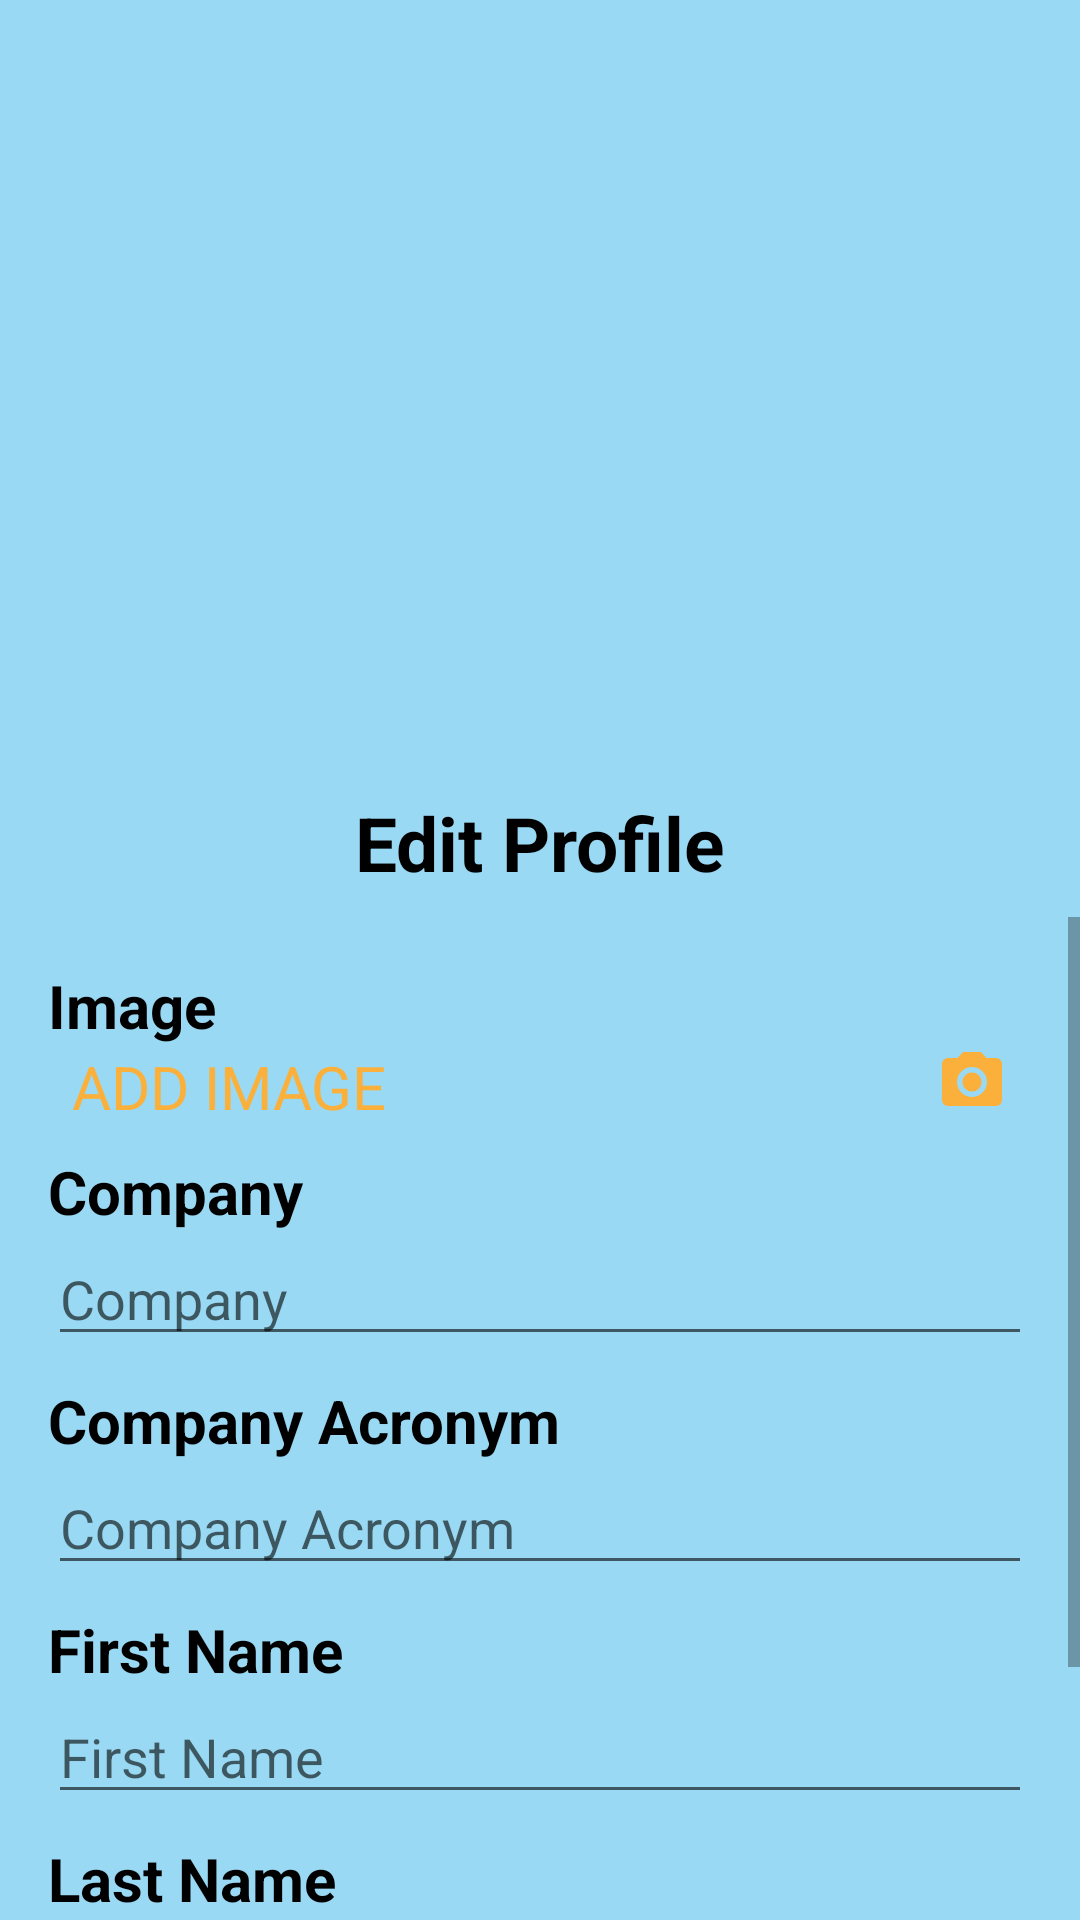

Reconstruct the res/layout file that produces this screen, plus the resources it refers to.
<!-- AndroidManifest.xml: application theme Theme.Drivable -->
<!-- res/layout/fragment_edit_profile.xml -->
<?xml version="1.0" encoding="utf-8"?>
<RelativeLayout xmlns:android="http://schemas.android.com/apk/res/android"
    xmlns:app="http://schemas.android.com/apk/res-auto"
    android:layout_width="match_parent"
    android:layout_height="match_parent">

    <LinearLayout
        android:layout_width="match_parent"
        android:layout_height="match_parent"
        android:orientation="vertical"
        android:background="@color/blue_500">

        <ImageView
            android:id="@+id/edit_profile_iv_main"
            android:layout_width="200dp"
            android:layout_height="200dp"
            android:src="@drawable/image_placeholder"
            android:layout_gravity="center"
            android:layout_marginTop="32dp"
            android:tag="0"/>

        <TextView
            android:layout_width="match_parent"
            android:layout_height="wrap_content"
            android:text="@string/menu_title_edit_profile"
            android:textStyle="bold"
            android:textSize="25sp"
            android:textColor="@color/black"
            android:layout_marginTop="32dp"
            android:layout_marginBottom="8dp"
            android:textAlignment="center"/>

        <ScrollView
            android:layout_width="match_parent"
            android:layout_height="wrap_content">

            <LinearLayout
                android:layout_width="match_parent"
                android:layout_height="wrap_content"
                android:orientation="vertical"
                android:isScrollContainer="true"
                android:paddingEnd="16dp"
                android:paddingStart="16dp"
                android:background="@drawable/rounded_corners_top_10_white"
                android:elevation="20dp">

                <TextView
                    android:layout_width="match_parent"
                    android:layout_height="wrap_content"
                    android:text="@string/string_image"
                    android:textSize="20sp"
                    android:textStyle="bold"
                    android:textColor="@color/black"
                    android:layout_marginTop="16dp"/>

                <LinearLayout
                    android:layout_width="match_parent"
                    android:layout_height="wrap_content"
                    android:orientation="horizontal">

                    <TextView
                        android:id="@+id/edit_profile_tv_choose_image"
                        android:layout_width="0dp"
                        android:layout_height="wrap_content"
                        android:layout_weight="1"
                        android:text="@string/string_image_hint"
                        android:textSize="20sp"
                        android:layout_gravity="center"
                        android:layout_marginStart="8dp"
                        android:textColor="@color/orange"
                        android:clickable="true"
                        android:focusable="true"/>

                    <ImageView
                        android:id="@+id/edit_profile_iv_camera"
                        android:layout_width="wrap_content"
                        android:layout_height="wrap_content"
                        android:src="@drawable/ic_baseline_camera_alt_32"
                        android:layout_marginEnd="8dp"
                        android:clickable="true"
                        android:focusable="true"/>

                </LinearLayout>

                <TextView
                    android:layout_width="match_parent"
                    android:layout_height="wrap_content"
                    android:text="@string/string_company"
                    android:textSize="20sp"
                    android:textStyle="bold"
                    android:textColor="@color/black"
                    android:layout_marginTop="8dp"/>

                <EditText
                    android:id="@+id/edit_profile_et_company"
                    android:layout_width="match_parent"
                    android:layout_height="wrap_content"
                    android:hint="@string/string_company"
                    android:inputType="text"
                    android:maxLines="1"
                    android:digits="@string/digits_regular"/>

                <TextView
                    android:layout_width="match_parent"
                    android:layout_height="wrap_content"
                    android:text="@string/string_company_acronym"
                    android:textSize="20sp"
                    android:textStyle="bold"
                    android:textColor="@color/black"
                    android:layout_marginTop="8dp"/>

                <EditText
                    android:id="@+id/edit_profile_et_company_acronym"
                    android:layout_width="match_parent"
                    android:layout_height="wrap_content"
                    android:hint="@string/string_company_acronym"
                    android:inputType="text"
                    android:maxLines="1"
                    android:maxLength="4"
                    android:digits="@string/digits_regular"/>

                <TextView
                    android:layout_width="match_parent"
                    android:layout_height="wrap_content"
                    android:text="@string/string_first_name"
                    android:textSize="20sp"
                    android:textStyle="bold"
                    android:textColor="@color/black"
                    android:layout_marginTop="8dp"/>

                <EditText
                    android:id="@+id/edit_profile_et_first_name"
                    android:layout_width="match_parent"
                    android:layout_height="wrap_content"
                    android:hint="@string/string_first_name"
                    android:inputType="text"
                    android:maxLines="1"
                    android:digits="@string/digits_regular"/>

                <TextView
                    android:layout_width="match_parent"
                    android:layout_height="wrap_content"
                    android:text="@string/string_last_name"
                    android:textSize="20sp"
                    android:textStyle="bold"
                    android:textColor="@color/black"
                    android:layout_marginTop="8dp"/>

                <EditText
                    android:id="@+id/edit_profile_et_last_name"
                    android:layout_width="match_parent"
                    android:layout_height="wrap_content"
                    android:hint="@string/string_last_name"
                    android:inputType="text"
                    android:maxLines="1"
                    android:digits="@string/digits_regular"/>

                <Button
                    android:id="@+id/edit_profile_btn_update"
                    android:layout_width="wrap_content"
                    android:layout_height="48dp"
                    android:text="@string/btn_update"
                    android:layout_marginTop="16dp"
                    android:layout_marginBottom="8dp"
                    android:backgroundTint="@color/orange"
                    android:layout_gravity="center"/>



            </LinearLayout>

        </ScrollView>

    </LinearLayout>

    <RelativeLayout
        android:id="@+id/edit_profile_progressbar_view"
        android:layout_width="match_parent"
        android:layout_height="match_parent"
        android:background="@color/shadow"
        android:gravity="center"
        android:visibility="gone">

        <ProgressBar
            android:id="@+id/edit_profile_progressbar"
            android:layout_width="wrap_content"
            android:layout_height="wrap_content"
            android:visibility="gone"/>

    </RelativeLayout>



</RelativeLayout>
<!-- resources referenced by this layout -->
<resources>
  <color name="black">#FF000000</color>
  <color name="blue_500">#9957C0EB</color>
  <color name="orange">#FBB03B</color>
  <color name="shadow">#8C000000</color>
  <!-- drawable ic_baseline_camera_alt_32 (drawable) -->
  <vector android:height="24dp" android:tint="#FBB03B"
      android:viewportHeight="24" android:viewportWidth="24"
      android:width="24dp" xmlns:android="http://schemas.android.com/apk/res/android">
      <path android:fillColor="@android:color/white" android:pathData="M12,12m-3.2,0a3.2,3.2 0,1 1,6.4 0a3.2,3.2 0,1 1,-6.4 0"/>
      <path android:fillColor="@android:color/white" android:pathData="M9,2L7.17,4L4,4c-1.1,0 -2,0.9 -2,2v12c0,1.1 0.9,2 2,2h16c1.1,0 2,-0.9 2,-2L22,6c0,-1.1 -0.9,-2 -2,-2h-3.17L15,2L9,2zM12,17c-2.76,0 -5,-2.24 -5,-5s2.24,-5 5,-5 5,2.24 5,5 -2.24,5 -5,5z"/>
  </vector>
  <string name="btn_update">Update</string>
  <string name="digits_regular">aAbBcCdDeEfFgGhHiIjJkKlLmMnNoOpPqQrRsStTuUvVwWxXyYzZ</string>
  <string name="menu_title_edit_profile">Edit Profile</string>
  <string name="string_company">Company</string>
  <string name="string_company_acronym">Company Acronym</string>
  <string name="string_first_name">First Name</string>
  <string name="string_image">Image</string>
  <string name="string_image_hint">ADD IMAGE</string>
  <string name="string_last_name">Last Name</string>
  <style name="Theme.Drivable" parent="Theme.MaterialComponents.DayNight.DarkActionBar">
          
          <item name="colorPrimary">@color/dark_blue</item>
          <item name="colorPrimaryVariant">@color/blue_200</item>
          <item name="colorOnPrimary">@color/white</item>
          
          <item name="colorSecondary">@color/orange</item>
          <item name="colorSecondaryVariant">@color/orange_200</item>
          <item name="colorOnSecondary">@color/black</item>
          
          <item name="android:statusBarColor" tools:targetApi="l">?attr/colorPrimaryVariant</item>
          
      </style>
  <color name="dark_blue">#FF005172</color>
  <color name="blue_200">#FF57C0EB</color>
  <color name="white">#FFFFFFFF</color>
  <color name="orange_200">#88FBB03B</color>
</resources>
